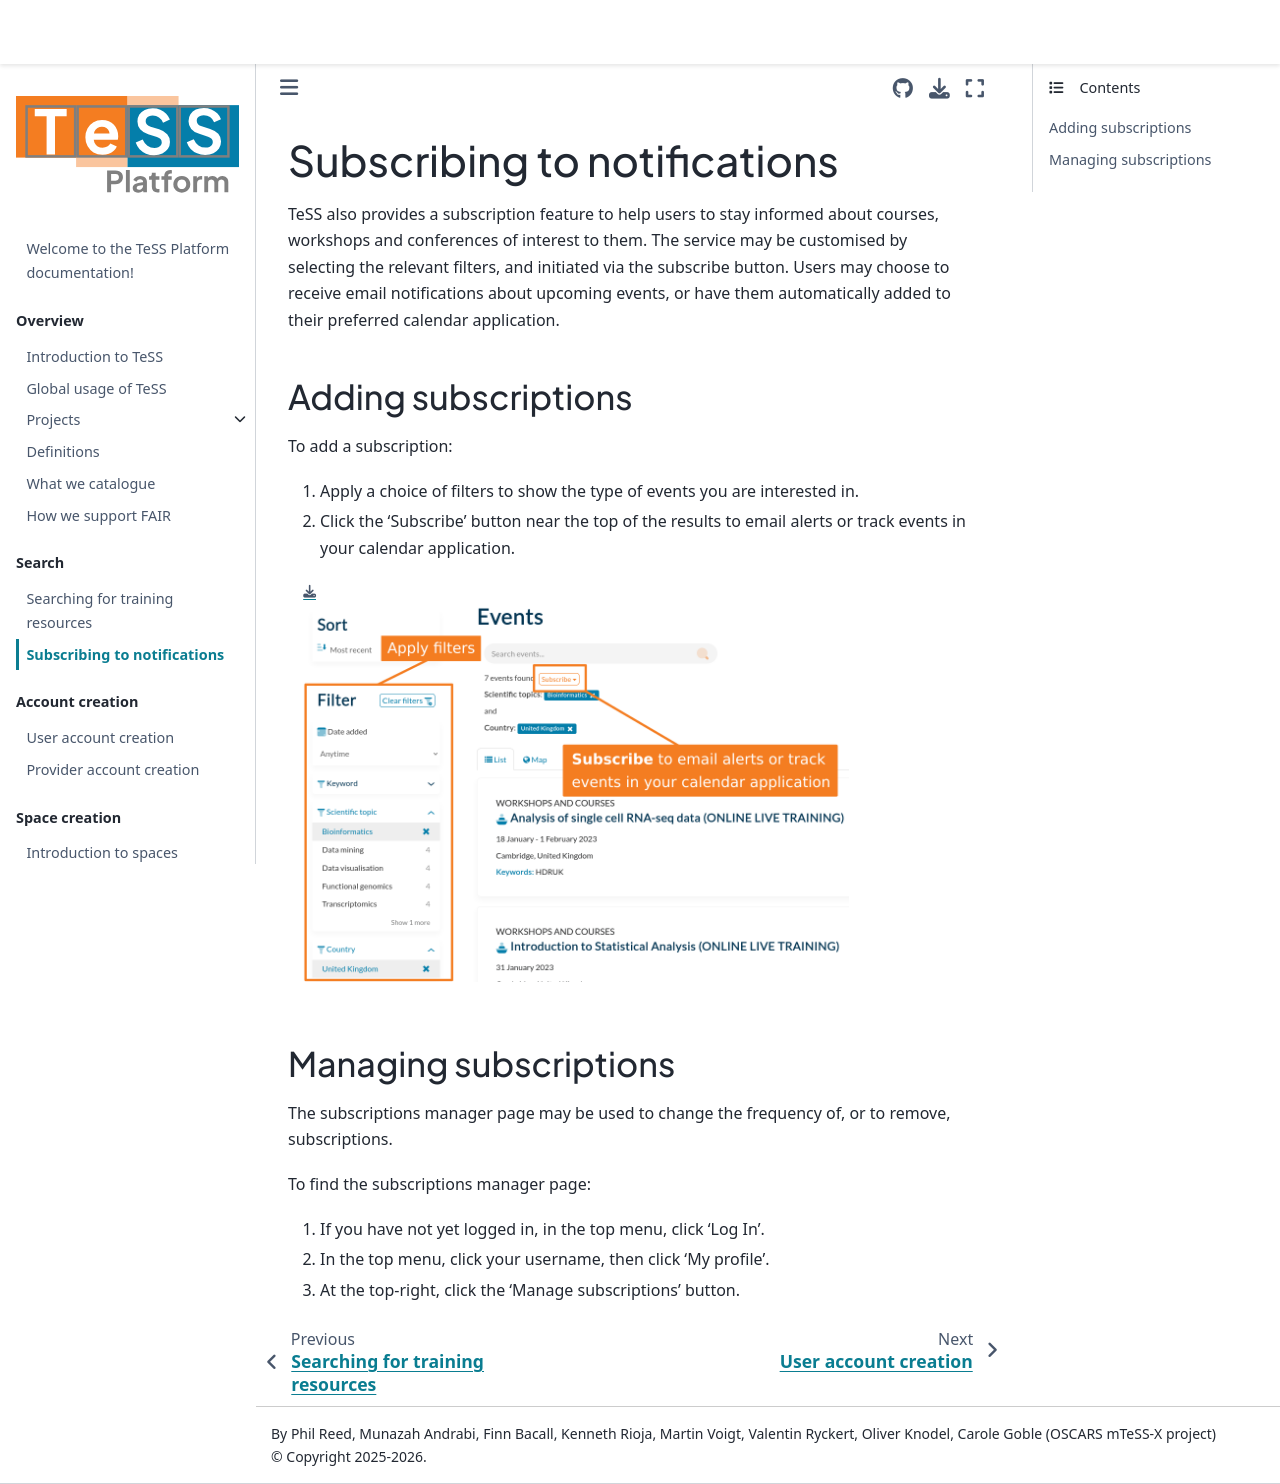

repository: ElixirTeSS/docs · page: search/subscribe/index.html · generator: jekyll

# Subscribing to notifications

TeSS also provides a subscription feature to help users to stay informed about courses, workshops and conferences of interest to them. 
The service may be customised by selecting the relevant filters, and initiated via the subscribe button. 
Users may choose to receive email notifications about upcoming events, or have them automatically added to their preferred calendar application.

## Adding subscriptions

To add a subscription:

1. Apply a choice of filters to show the type of events you are interested in.
2. Click the 'Subscribe' button near the top of the results to email alerts or track events in your calendar application.

::::{grid} 1 1 2 2
:class-container: sd-border-0

:::{grid-item}
:columns: 10
[![Subscriptions manager page](../images/overview/subscription.png)](../images/overview/subscription.png)
:::
::::

## Managing subscriptions

The subscriptions manager page may be used to change the frequency of, or to remove, subscriptions.

To find the subscriptions manager page:

1. If you have not yet logged in, in the top menu, click 'Log In'.
2. In the top menu, click your username, then click 'My profile'.
3. At the top-right, click the 'Manage subscriptions' button.
